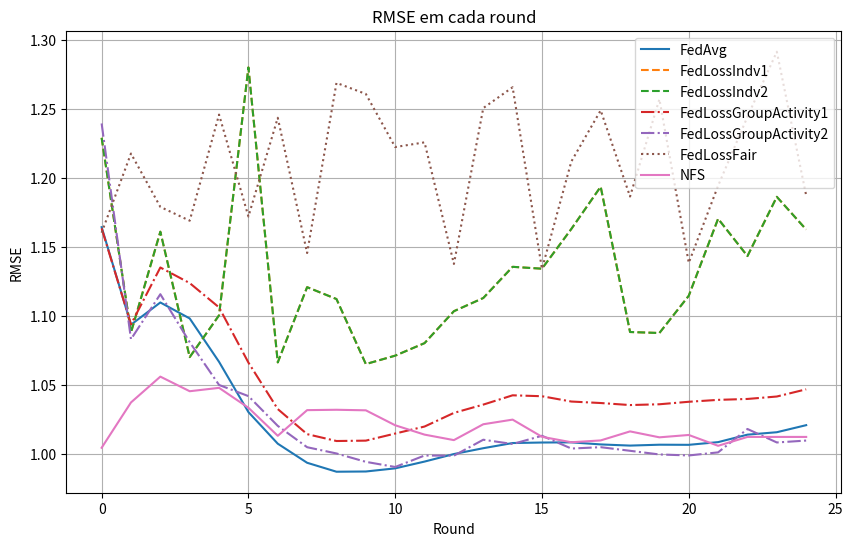

The script that saved this image:
import matplotlib.pyplot as plt


data_rmse_FedAvg = {
    "Round": list(range(0, 25)),
    "rmse": [
        1.1645201444625854, 1.0938423871994019, 1.1099498271942139,
        1.0983784198760986, 1.0669233798980713, 1.030524730682373,
        1.0076098442077637, 0.993777871131897, 0.9872936010360718,
        0.9874579310417175, 0.9897322654724121, 0.9946486353874207,
        1.0001062154769897, 1.0043343305587769, 1.0080845355987549,
        1.008457064628601, 1.0085766315460205, 1.007082462310791,
        1.0062311887741089, 1.0068706274032593, 1.0067862272262573,
        1.0087419748306274, 1.0141522884368896, 1.0159159898757935,
        1.0210365056991577
    ]
}

data_rmse_FedCustom_LossIndv = {
    "Round": list(range(0, 25)),
    "rmse": [
        1.297133445739746, 1.195259928703308, 1.2048598527908325, 1.1770308017730713,
        1.1345579624176025, 1.0719773769378662, 1.0471471548080444, 1.0404058694839478,
        1.040224313735962, 1.053229808807373, 1.065122365951538, 1.0808221101760864,
        1.1007137298583984, 1.0988476276397705, 1.0939832925796509, 1.0967159271240234,
        1.0841282606124878, 1.0848578214645386, 1.07172691822052, 1.0787509679794312,
        1.0639443397521973, 1.0520977973937988, 1.0385172367095947, 1.027799129486084,
        1.0238710641860962
    ]
}

data_rmse_FedCustom_LossIndv = {
    "Round": list(range(0, 25)),
    "rmse": [
        1.2292860746383667, 1.088186264038086, 1.1612451076507568, 1.070360779762268,
        1.1006535291671753, 1.280287742614746, 1.0665149688720703, 1.1210417747497559,
        1.112444281578064, 1.0653096437454224, 1.0714085102081299, 1.0804836750030518,
        1.1036258935928345, 1.113174557685852, 1.1357851028442383, 1.1344281435012817,
        1.1632205247879028, 1.1938503980636597, 1.0885494947433472, 1.0878236293792725,
        1.1148048639297485, 1.1706182956695557, 1.1435978412628174, 1.1865005493164062,
        1.1628142595291138
    ]
}

data_rmse_FedCustom_LossGroup_Activity_1 = {
    "Round": list(range(0, 25)),
    "rmse": [
        1.1636936664581299, 1.0941013097763062, 1.1353051662445068, 1.1240124702453613,
        1.1063876152038574, 1.066398024559021, 1.0326982736587524, 1.0145307779312134,
        1.0095463991165161, 1.0098247528076172, 1.0149548053741455, 1.0200411081314087,
        1.0299276113510132, 1.0359303951263428, 1.0426697731018066, 1.0420047044754028,
        1.038161039352417, 1.0370806455612183, 1.0356084108352661, 1.0361772775650024,
        1.0379855632781982, 1.0393681526184082, 1.0400292873382568, 1.041798710823059,
        1.0470131635665894
    ]
}

data_rmse_FedCustom_LossGroup_Activity_2 = {
    "Round": list(range(0, 25)),
    "rmse": [
    1.2396847009658813, 1.08333420753479, 1.1159504652023315, 1.081182599067688,
    1.0501644611358643, 1.042092204093933, 1.0205215215682983, 1.005057454109192,
    1.000522494316101, 0.9944574236869812, 0.9907296299934387, 0.9990304708480835,
    0.9989351630210876, 1.0104742050170898, 1.0073800086975098, 1.0133429765701294,
    1.0040918588638306, 1.0050745010375977, 1.00246000289917, 0.9998087286949158,
    0.9990795850753784, 1.0013141632080078, 1.018255352973938, 1.008496642112732,
    1.009872317314148
]
}

data_rmse_FedCustom_LossFair = {
    "Round": list(range(0, 25)),
    "rmse": [
        1.1604952812194824, 1.2178949117660522, 1.1792042255401611, 1.1692020893096924,
        1.2461178302764893, 1.1722227334976196, 1.243811845779419, 1.1457699537277222,
        1.2690982818603516, 1.2610678672790527, 1.2225896120071411, 1.2259875535964966,
        1.1378549337387085, 1.2508249282836914, 1.2659279108047485, 1.134204387664795,
        1.212093710899353, 1.249194860458374, 1.1867204904556274, 1.2572919130325317,
        1.1386675834655762, 1.194533109664917, 1.2445508241653442, 1.291674256324768,
        1.187511682510376
    ]
}

data_rmse_NFS = {
    "Round": list(range(0, 25)),
    "rmse": [
        1.0046489238739014, 1.0375078916549683, 1.056209683418274, 1.0456256866455078,
        1.0480787754058838, 1.033650279045105, 1.0133249759674072, 1.0319265127182007,
        1.0321930646896362, 1.0317941904067993, 1.020953893661499, 1.0141791105270386,
        1.0102025270462036, 1.021692156791687, 1.0250550508499146, 1.012597680091858,
        1.008651852607727, 1.0099784135818481, 1.0165176391601562, 1.0122159719467163,
        1.0139278173446655, 1.0060794353485107, 1.012513518333435, 1.012513518333435,
        1.012513518333435
    ]
}

# Plotando os dados
plt.figure(figsize=(10, 6))

plt.plot(data_rmse_FedAvg["Round"], data_rmse_FedAvg["rmse"], label="FedAvg", linestyle='-')
plt.plot(data_rmse_FedCustom_LossIndv["Round"], data_rmse_FedCustom_LossIndv["rmse"], label="FedLossIndv1", linestyle='--')
plt.plot(data_rmse_FedCustom_LossIndv["Round"], data_rmse_FedCustom_LossIndv["rmse"], label="FedLossIndv2", linestyle='--')
plt.plot(data_rmse_FedCustom_LossGroup_Activity_1["Round"], data_rmse_FedCustom_LossGroup_Activity_1["rmse"], label="FedLossGroupActivity1", linestyle='-.')
plt.plot(data_rmse_FedCustom_LossGroup_Activity_2["Round"], data_rmse_FedCustom_LossGroup_Activity_2["rmse"], label="FedLossGroupActivity2", linestyle='-.')
plt.plot(data_rmse_FedCustom_LossFair["Round"], data_rmse_FedCustom_LossFair["rmse"], label="FedLossFair", linestyle=':')
plt.plot(data_rmse_NFS["Round"], data_rmse_NFS["rmse"], label="NFS", linestyle='-')

plt.xlabel("Round")
plt.ylabel("RMSE")
plt.title("RMSE em cada round")
plt.legend()
plt.grid(True)
plt.show()
